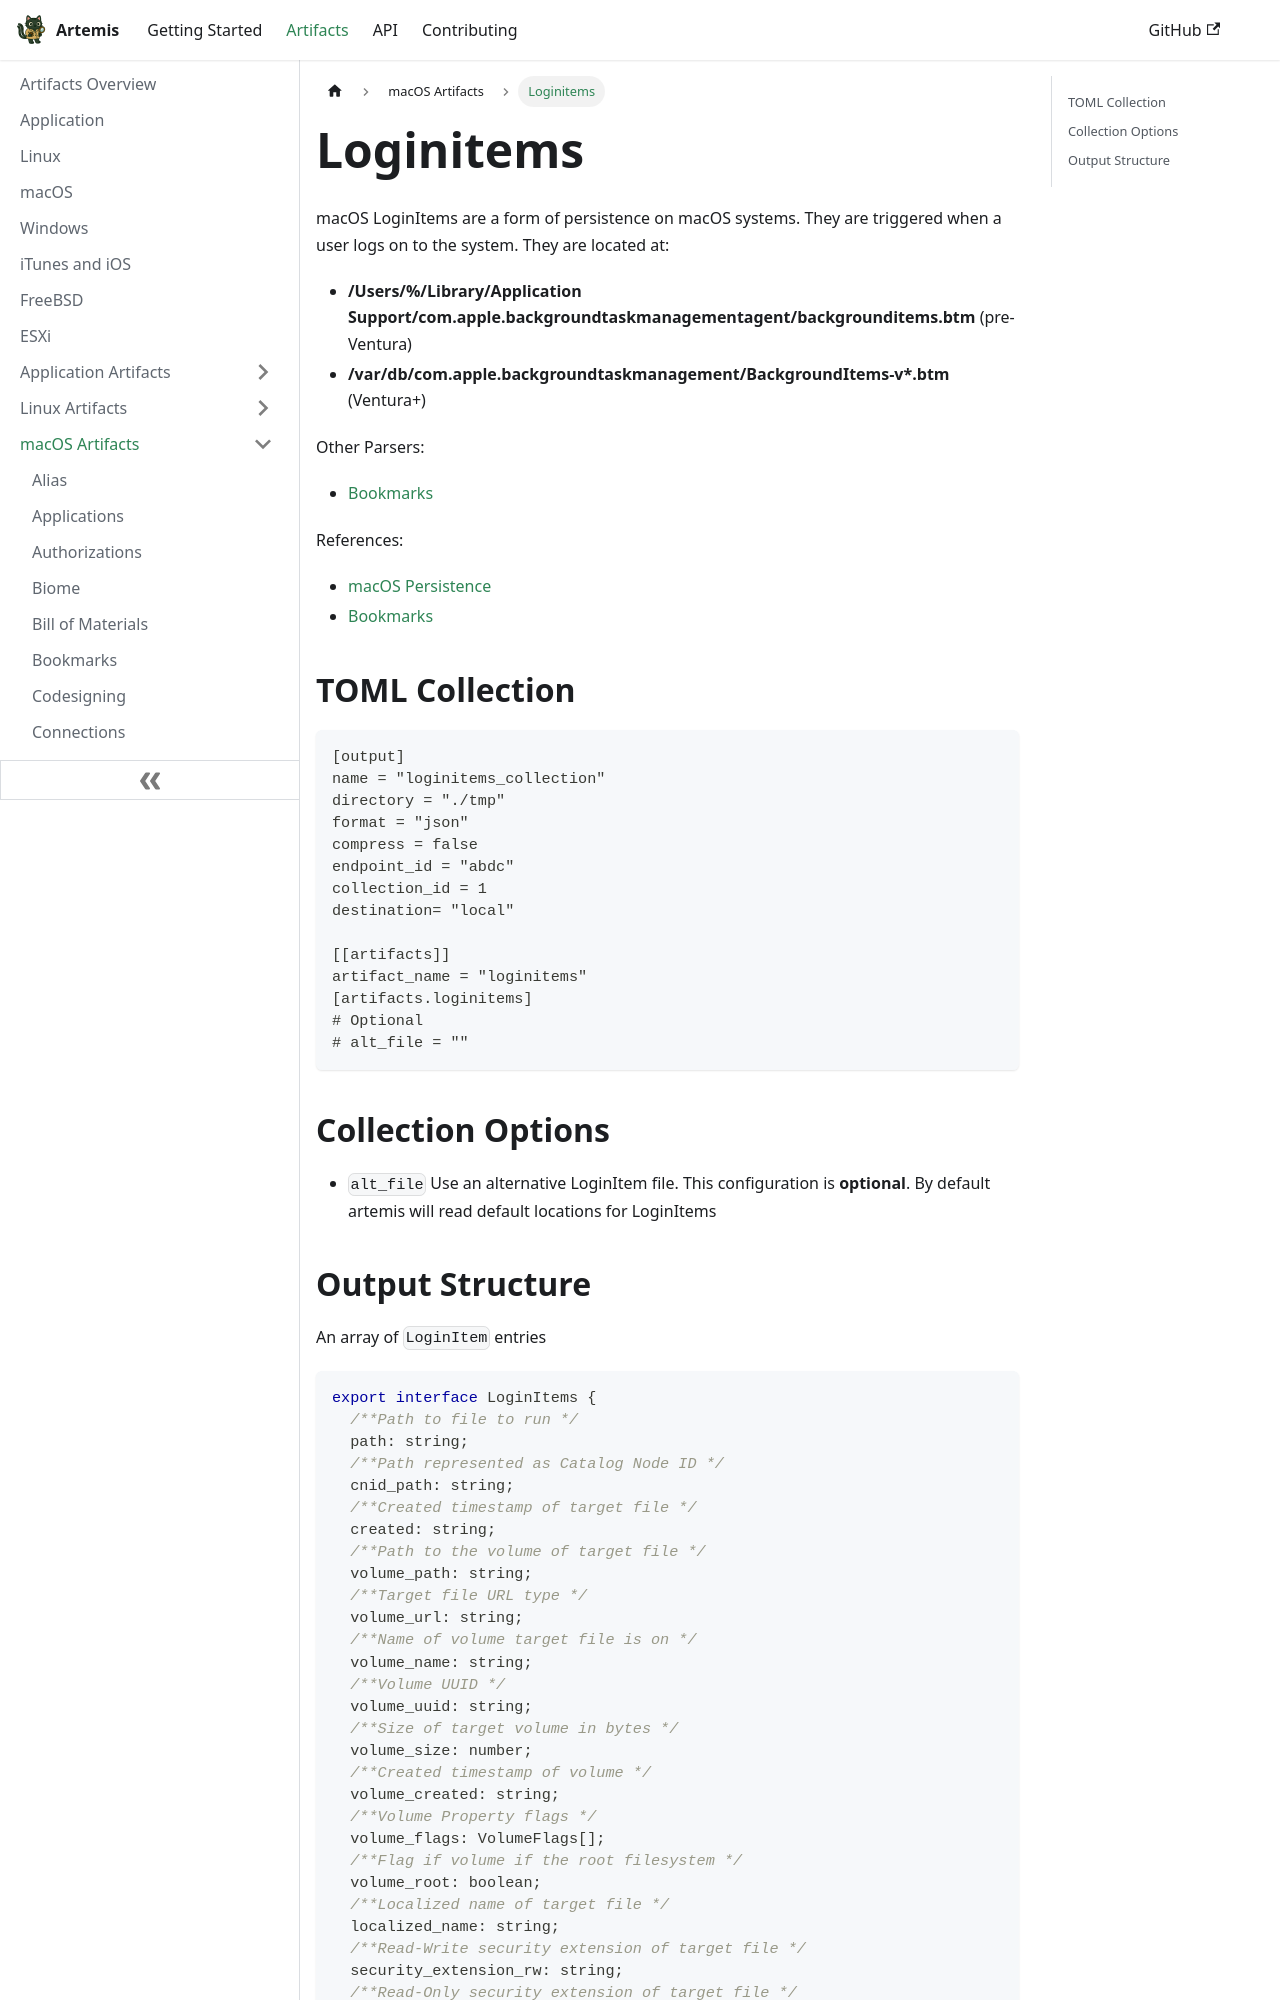

repository: puffyCid/artemis-api · page: docs/Artifacts/macOS Artifacts/loginitems.html · generator: docusaurus

---
description: macOS LoginItems
keywords:
  - macOS
  - persistence
  - plist
  - binary
---

# Loginitems

macOS LoginItems are a form of persistence on macOS systems. They are
triggered when a user logs on to the system. They are located at:

- **/Users/%/Library/Application Support/com.apple.backgroundtaskmanagementagent/backgrounditems.btm**
  (pre-Ventura)
- **/var/db/com.apple.backgroundtaskmanagement/BackgroundItems-v\*.btm** (Ventura+)


Other Parsers:

- [Bookmarks](https://mac-alias.readthedocs.io/en/latest/index.html)

References:

- [macOS Persistence](https://www.sentinelone.com/blog/how-malware-persists-on-macos/)
- [Bookmarks](https://michaellynn.github.io/2015/10/24/apples-bookmarkdata-exposed/)

## TOML Collection

```toml
[output]
name = "loginitems_collection"
directory = "./tmp"
format = "json"
compress = false
endpoint_id = "abdc"
collection_id = 1
destination= "local"

[[artifacts]]
artifact_name = "loginitems"
[artifacts.loginitems]
# Optional
# alt_file = ""
```

## Collection Options

- `alt_file` Use an alternative LoginItem file. This configuration is
  **optional**. By default artemis will read default locations for LoginItems
